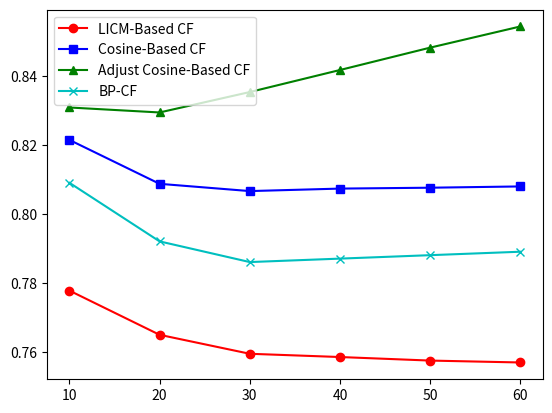

Reproduce this figure in Python.
# 这个文件用来将BP-CF论文中的数据整合进去, 然后重新画图

import matplotlib.pyplot as plt

plt_data_x = [10, 20, 30, 40, 50, 60]
plt_data_y_LICM = [0.7777242985245753, 0.7649019271629508, 0.759399977005078, 0.7584570767348644, 0.7574269144956333, 0.7568756938455794]
plt_data_y_cosine = [0.8214342388634586, 0.8086946549647708, 0.8065888937817799, 0.8073106732944716, 0.8075673566820236, 0.8079365110211246]
plt_data_y_3 = [0.8308358509431902, 0.8293916974620071, 0.8353140441658793, 0.8417051565196165, 0.8481927012337407, 0.8543324226983553]
plt_data_y_4 = [0.809, 0.792, 0.786, 0.787, 0.788, 0.789]

plt.plot(plt_data_x, plt_data_y_LICM, c='r',  marker="o", label='LICM-Based CF')
plt.plot(plt_data_x, plt_data_y_cosine, c='b', marker="s", label='Cosine-Based CF')
plt.plot(plt_data_x, plt_data_y_3, c='g', marker="^", label='Adjust Cosine-Based CF')
plt.plot(plt_data_x, plt_data_y_4, c='c', marker="x", label='BP-CF')

plt.legend()

# 指定dpi=300，图片尺寸为 1800*1200
plt.savefig("final.png", dpi=300)
